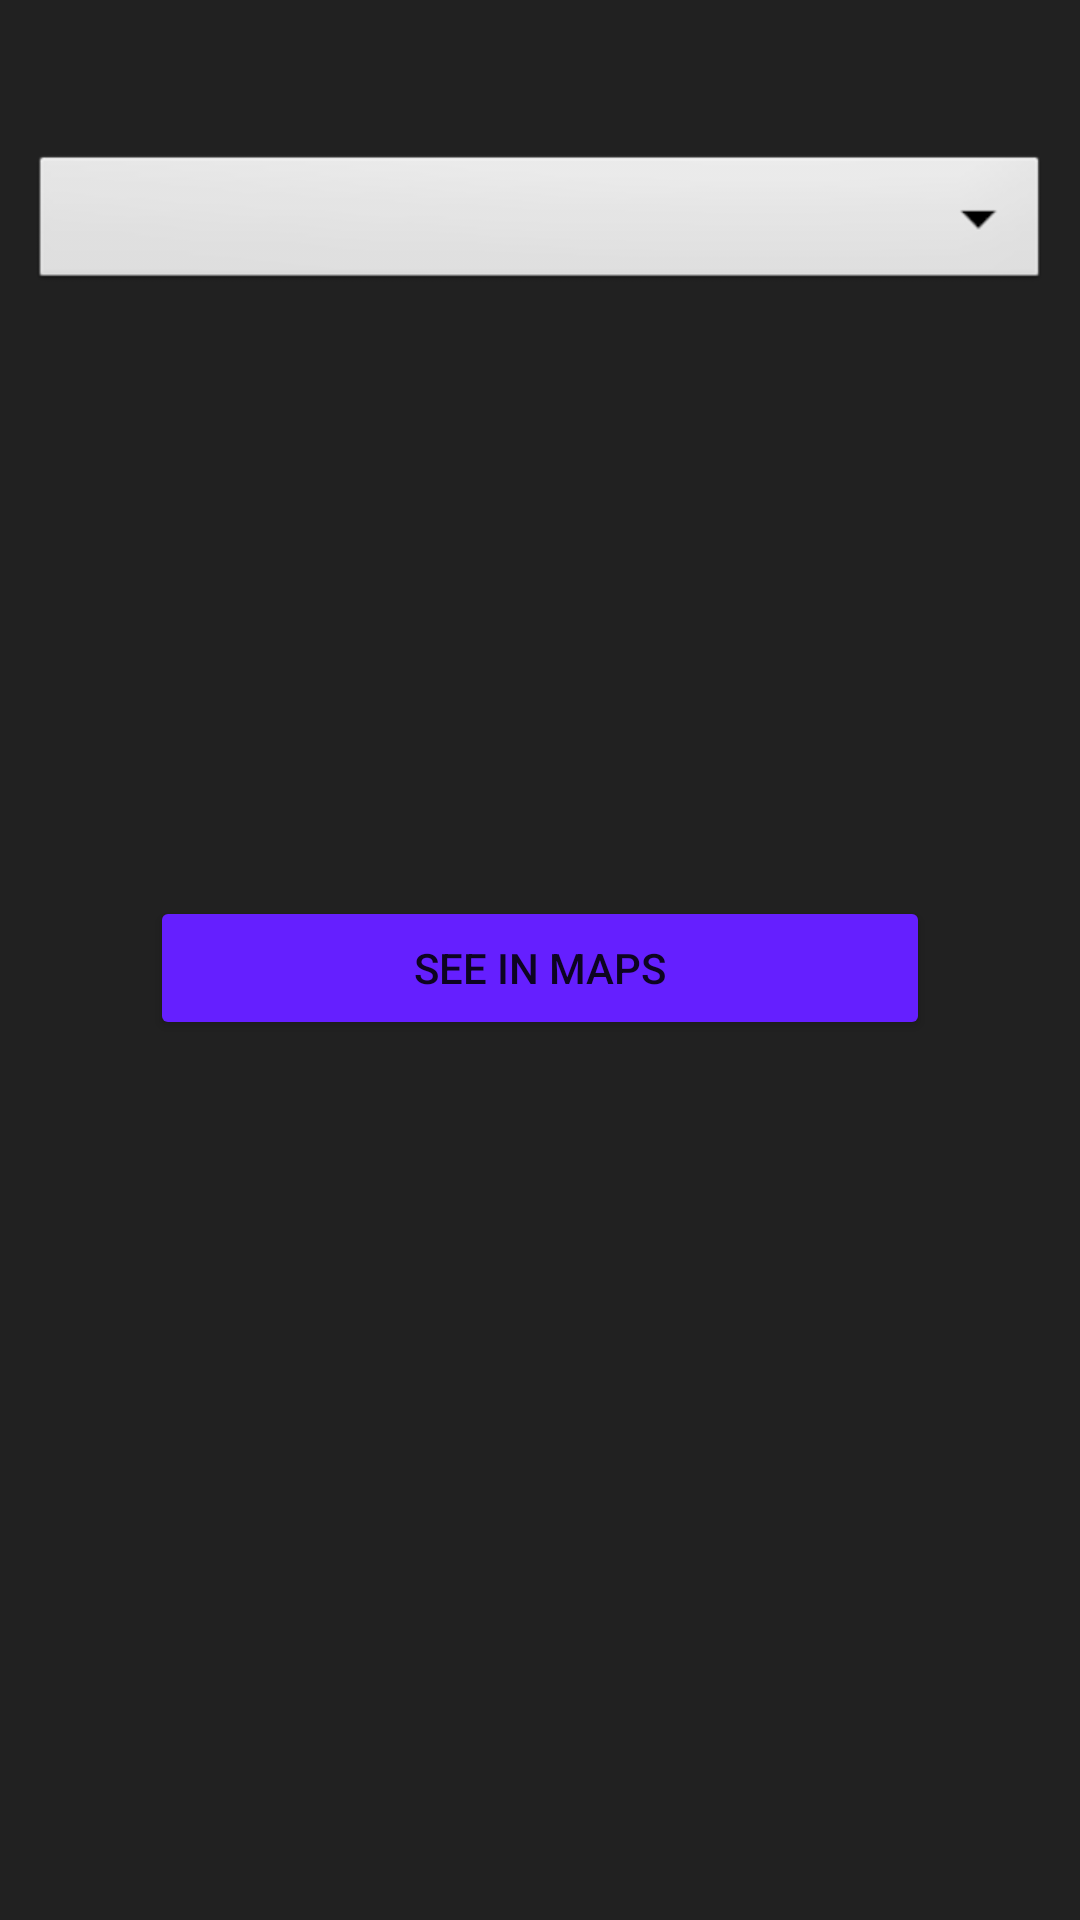

Reconstruct the res/layout file that produces this screen, plus the resources it refers to.
<!-- AndroidManifest.xml: application theme Theme.Chorest_App -->
<!-- res/layout/fragment_map.xml -->
<?xml version="1.0" encoding="utf-8"?>
<FrameLayout xmlns:android="http://schemas.android.com/apk/res/android"
    xmlns:tools="http://schemas.android.com/tools"
    android:layout_width="match_parent"
    android:layout_height="match_parent"
    android:background="#212121"
    tools:context=".Fragments.MapFragment">

    <LinearLayout
        android:layout_width="match_parent"
        android:layout_height="match_parent"
        android:orientation="vertical">

        <Spinner
            android:id="@+id/spMapDropDown"
            android:layout_width="match_parent"
            android:layout_height="wrap_content"
            android:layout_marginLeft="10sp"
            android:layout_marginTop="50sp"
            android:layout_marginRight="10sp"
            android:background="@android:drawable/btn_dropdown"
            android:paddingTop="32dp" />

        <Button
            android:id="@+id/btMaps"
            android:layout_width="match_parent"
            android:layout_height="wrap_content"
            android:layout_marginLeft="50sp"
            android:layout_marginTop="200sp"
            android:layout_marginRight="50sp"
            android:backgroundTint="#651FFF"
            android:text="See In Maps" />


    </LinearLayout>
</FrameLayout>
<!-- resources referenced by this layout -->
<resources>
  <style name="Theme.Chorest_App" parent="Theme.MaterialComponents.DayNight.DarkActionBar">
          
          <item name="colorPrimary">@color/purple_500</item>
          <item name="colorPrimaryVariant">@color/purple_700</item>
          <item name="colorOnPrimary">@color/white</item>
          
          <item name="colorSecondary">@color/teal_200</item>
          <item name="colorSecondaryVariant">@color/teal_700</item>
          <item name="colorOnSecondary">@color/black</item>
          
          <item name="android:statusBarColor" tools:targetApi="l">?attr/colorPrimaryVariant</item>
          
      </style>
  <!-- not gathered from this repository: default colours our renderer supplied (Android Studio template values) -->
  <color name="purple_500">#FF6200EE</color>
  <color name="purple_700">#FF3700B3</color>
  <color name="teal_200">#FF03DAC5</color>
  <color name="teal_700">#FF018786</color>
  <color name="black">#FF000000</color>
  <color name="white">#FFFFFFFF</color>
</resources>
